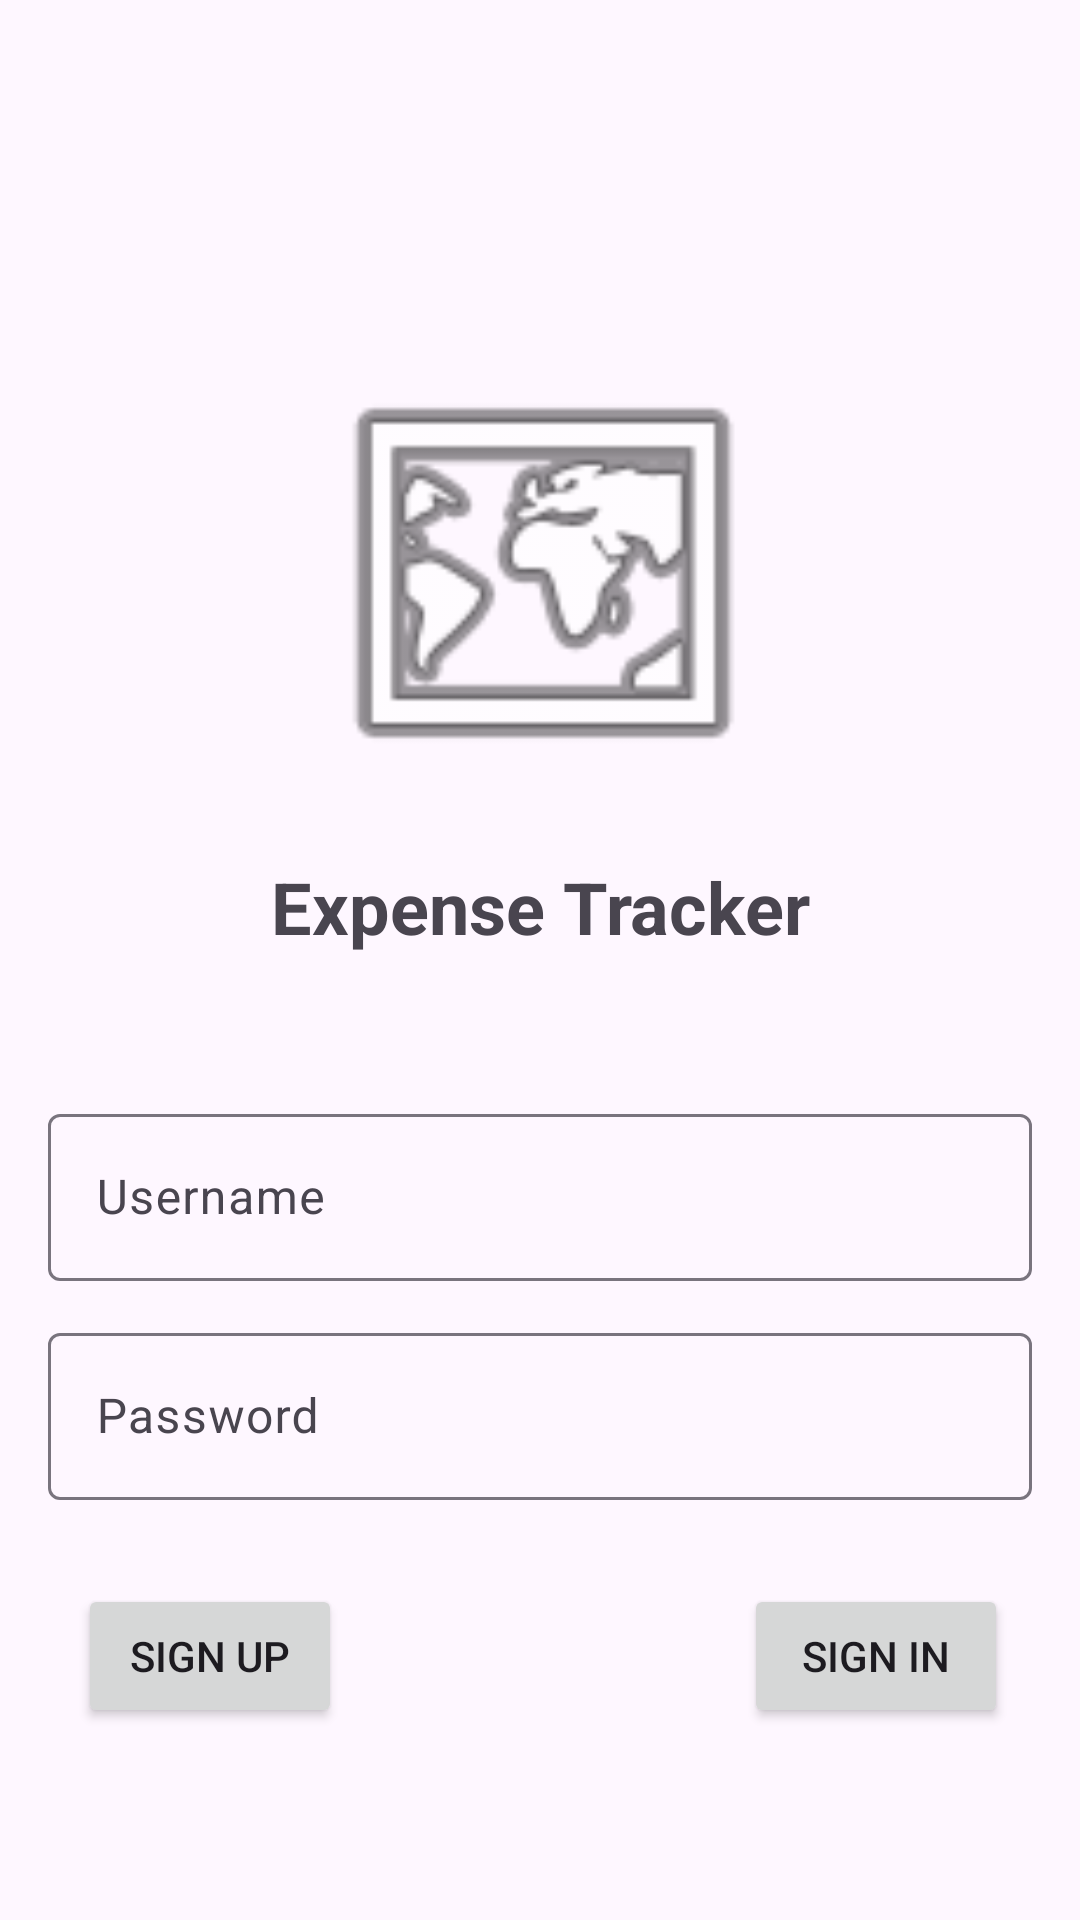

Reconstruct the res/layout file that produces this screen, plus the resources it refers to.
<!-- AndroidManifest.xml: application theme Theme.ProjekANMP_UAS -->
<!-- res/layout/activity_sign_in.xml -->
<?xml version="1.0" encoding="utf-8"?>
<androidx.constraintlayout.widget.ConstraintLayout
    xmlns:android="http://schemas.android.com/apk/res/android"
    xmlns:app="http://schemas.android.com/apk/res-auto"
    xmlns:tools="http://schemas.android.com/tools"
    android:layout_width="match_parent"
    android:layout_height="match_parent"
    android:padding="16dp">

    

    

    <ImageView
        android:id="@+id/logoImageView"
        android:layout_width="150dp"
        android:layout_height="150dp"
        android:layout_marginTop="100dp"
        android:scaleType="centerCrop"
        android:src="@android:drawable/ic_menu_mapmode"
        app:layout_constraintEnd_toEndOf="parent"
        app:layout_constraintHorizontal_bias="0.502"
        app:layout_constraintStart_toStartOf="parent"
        app:layout_constraintTop_toTopOf="parent"/>


    <TextView
        android:id="@+id/txtJudul"
        android:layout_width="wrap_content"
        android:layout_height="wrap_content"
        android:layout_marginTop="20dp"
        android:gravity="center"
        android:text="Expense Tracker"
        android:textSize="24sp"
        android:textStyle="bold"
        app:layout_constraintEnd_toEndOf="parent"
        app:layout_constraintStart_toStartOf="parent"
        app:layout_constraintTop_toBottomOf="@+id/logoImageView" />

    <Button
        android:id="@+id/signUpButton"
        android:layout_width="wrap_content"
        android:layout_height="wrap_content"
        android:layout_marginStart="10dp"
        android:layout_marginTop="28dp"
        android:text="SIGN UP"
        app:layout_constraintStart_toStartOf="parent"
        app:layout_constraintTop_toBottomOf="@+id/FirstNameTextInputLayout" />

    <Button
        android:id="@+id/signInButton"
        android:layout_width="0dp"
        android:layout_height="wrap_content"
        android:layout_marginTop="28dp"
        android:layout_marginEnd="8dp"
        android:text="SIGN IN"
        android:textColorLink="#9C27B0"
        app:layout_constraintEnd_toEndOf="parent"
        app:layout_constraintTop_toBottomOf="@+id/FirstNameTextInputLayout" />

    <com.google.android.material.textfield.TextInputLayout
        android:id="@+id/usernameTextInputLayout"
        android:layout_width="0dp"
        android:layout_height="wrap_content"
        android:layout_marginTop="350dp"
        app:layout_constraintEnd_toEndOf="parent"
        app:layout_constraintHorizontal_bias="0.0"
        app:layout_constraintStart_toStartOf="parent"
        app:layout_constraintTop_toTopOf="parent">

        <com.google.android.material.textfield.TextInputEditText
            android:id="@+id/editTextUsername"
            android:layout_width="match_parent"
            android:layout_height="wrap_content"
            android:hint="Username"
            android:inputType="text" />
    </com.google.android.material.textfield.TextInputLayout>

    <com.google.android.material.textfield.TextInputLayout
        android:id="@+id/FirstNameTextInputLayout"
        android:layout_width="0dp"
        android:layout_height="wrap_content"
        android:layout_marginTop="12dp"
        app:layout_constraintEnd_toEndOf="parent"
        app:layout_constraintHorizontal_bias="0.0"
        app:layout_constraintStart_toStartOf="parent"
        app:layout_constraintTop_toBottomOf="@+id/usernameTextInputLayout">

        <com.google.android.material.textfield.TextInputEditText
            android:id="@+id/editTextPassword"
            android:layout_width="match_parent"
            android:layout_height="wrap_content"
            android:hint="Password"
            android:inputType="textPassword" />
    </com.google.android.material.textfield.TextInputLayout>

    

    

    

    

    

</androidx.constraintlayout.widget.ConstraintLayout>
<!-- resources referenced by this layout -->
<resources>
  <style name="Theme.ProjekANMP_UAS" parent="Base.Theme.ProjekANMP_UAS" />
  <style name="Base.Theme.ProjekANMP_UAS" parent="Theme.Material3.DayNight.NoActionBar">
          
          
      </style>
</resources>
